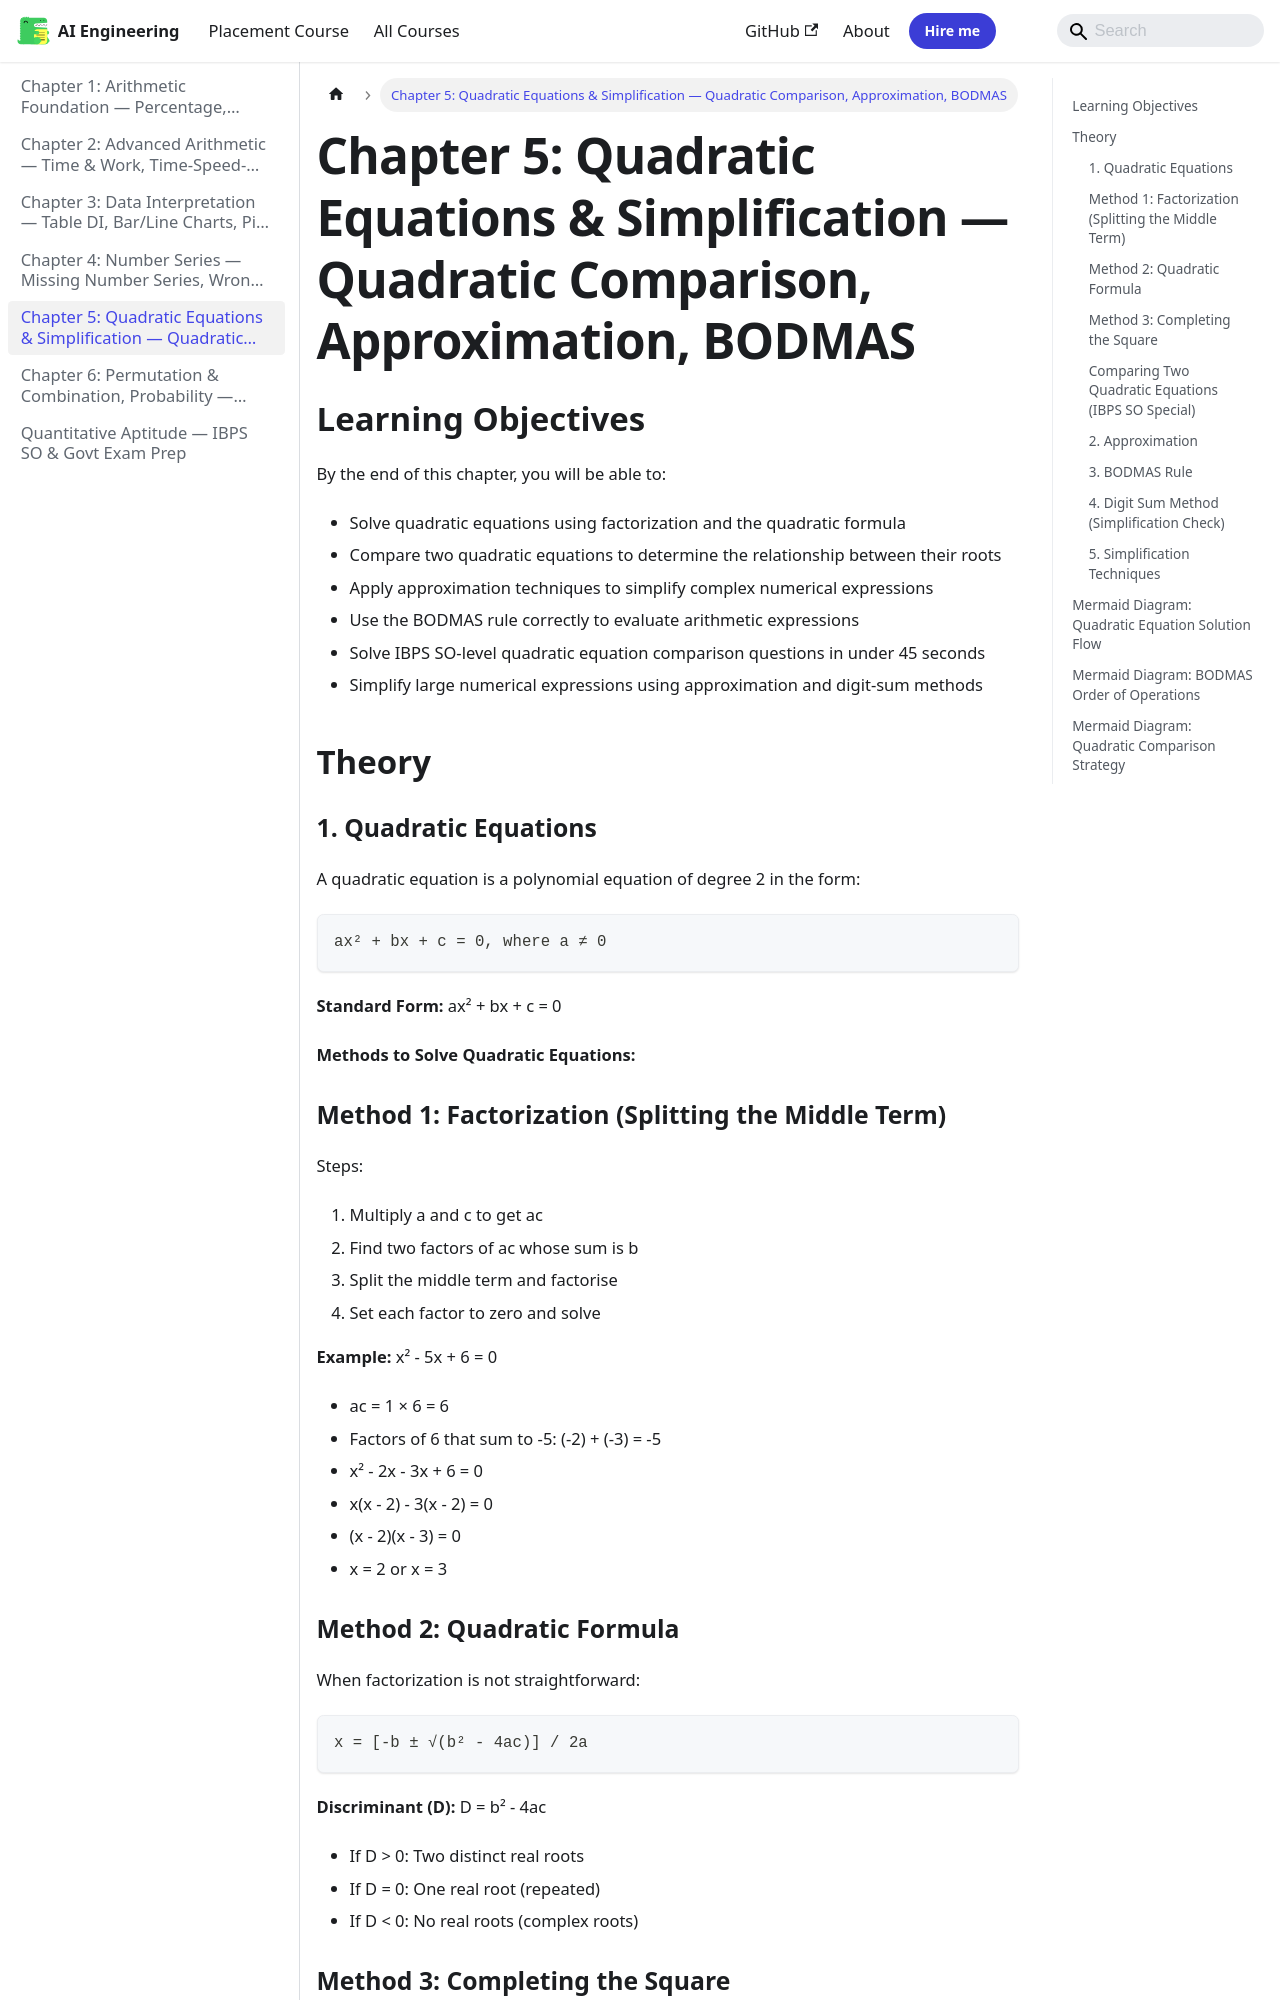

repository: Raushan666java/ai-engineering-journey · page: quantitative-aptitude/05-quadratic-equations-simplification/index.html · generator: mkdocs

---
description: "Comparing: x = {3, 5} and y = {5, 7} Both have 5 in common. But x also has 3 (&lt; 5, 7) while y also has 7 (&gt; 3, 5). Since 3 &lt; 5 and 5 = 5 and 5"
---

# Chapter 5: Quadratic Equations & Simplification — Quadratic Comparison, Approximation, BODMAS

## Learning Objectives

By the end of this chapter, you will be able to:
- Solve quadratic equations using factorization and the quadratic formula
- Compare two quadratic equations to determine the relationship between their roots
- Apply approximation techniques to simplify complex numerical expressions
- Use the BODMAS rule correctly to evaluate arithmetic expressions
- Solve IBPS SO-level quadratic equation comparison questions in under 45 seconds
- Simplify large numerical expressions using approximation and digit-sum methods
## Theory

### 1. Quadratic Equations

A quadratic equation is a polynomial equation of degree 2 in the form:

```
ax² + bx + c = 0, where a ≠ 0
```

**Standard Form:** ax² + bx + c = 0

**Methods to Solve Quadratic Equations:**

### Method 1: Factorization (Splitting the Middle Term)

Steps:
1. Multiply a and c to get ac
2. Find two factors of ac whose sum is b
3. Split the middle term and factorise
4. Set each factor to zero and solve

**Example:** x² - 5x + 6 = 0
- ac = 1 × 6 = 6
- Factors of 6 that sum to -5: (-2) + (-3) = -5
- x² - 2x - 3x + 6 = 0
- x(x - 2) - 3(x - 2) = 0
- (x - 2)(x - 3) = 0
- x = 2 or x = 3

### Method 2: Quadratic Formula

When factorization is not straightforward:

```
x = [-b ± √(b² - 4ac)] / 2a
```

**Discriminant (D):** D = b² - 4ac

- If D &gt; 0: Two distinct real roots
- If D = 0: One real root (repeated)
- If D &lt; 0: No real roots (complex roots)

### Method 3: Completing the Square

```
x² + bx + c = 0
=> (x + b/2)² = (b/2)² - c
=> x = -b/2 ± √[(b/2)² - c]
```
